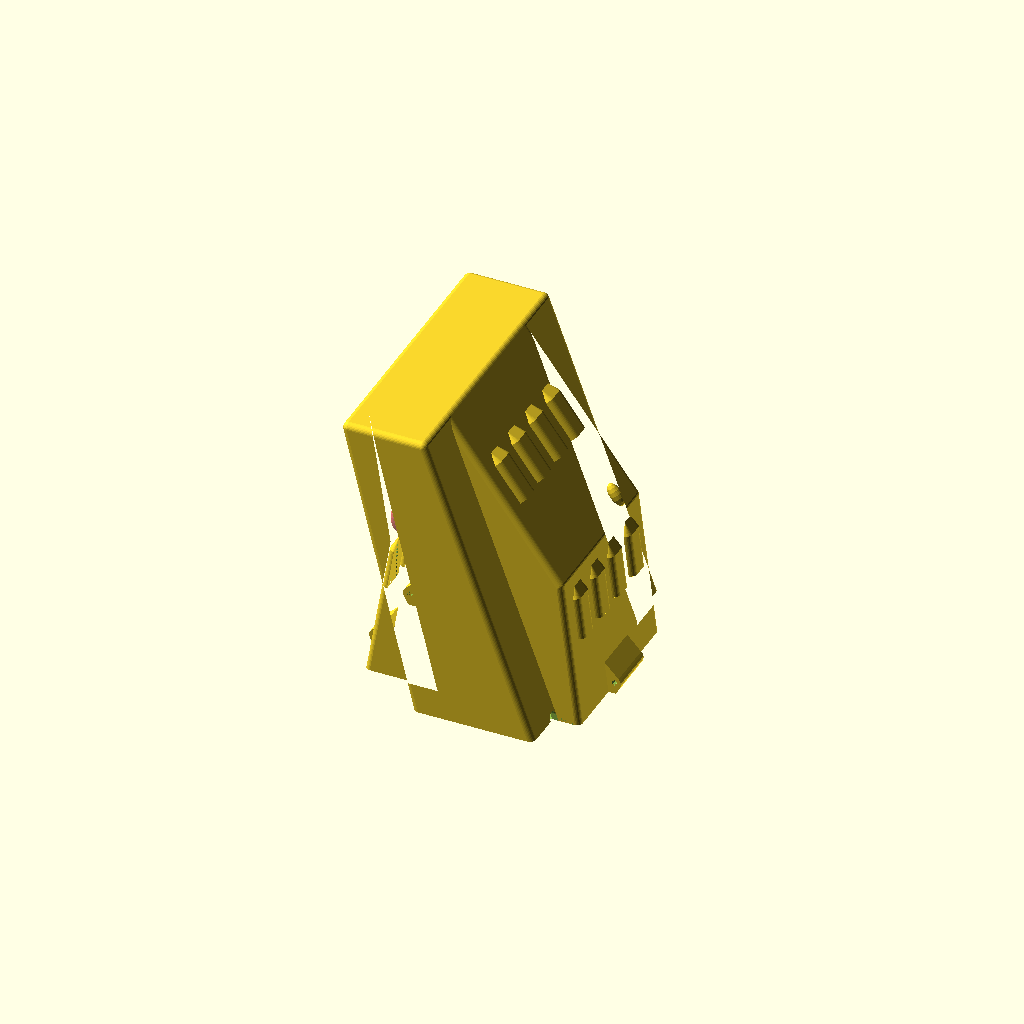
Cell 1: the model at its default parameters.
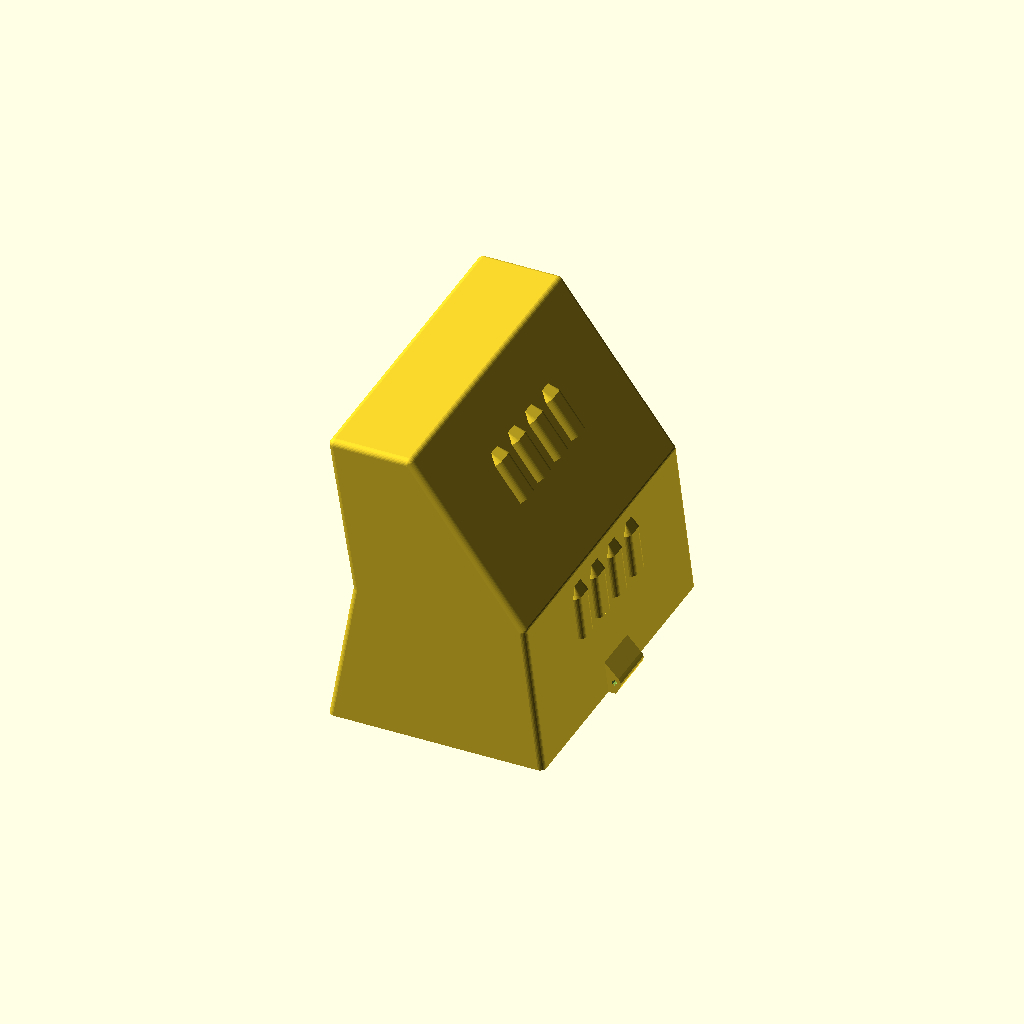
Cell 2 — width1 set to 260, the other parameters unchanged.
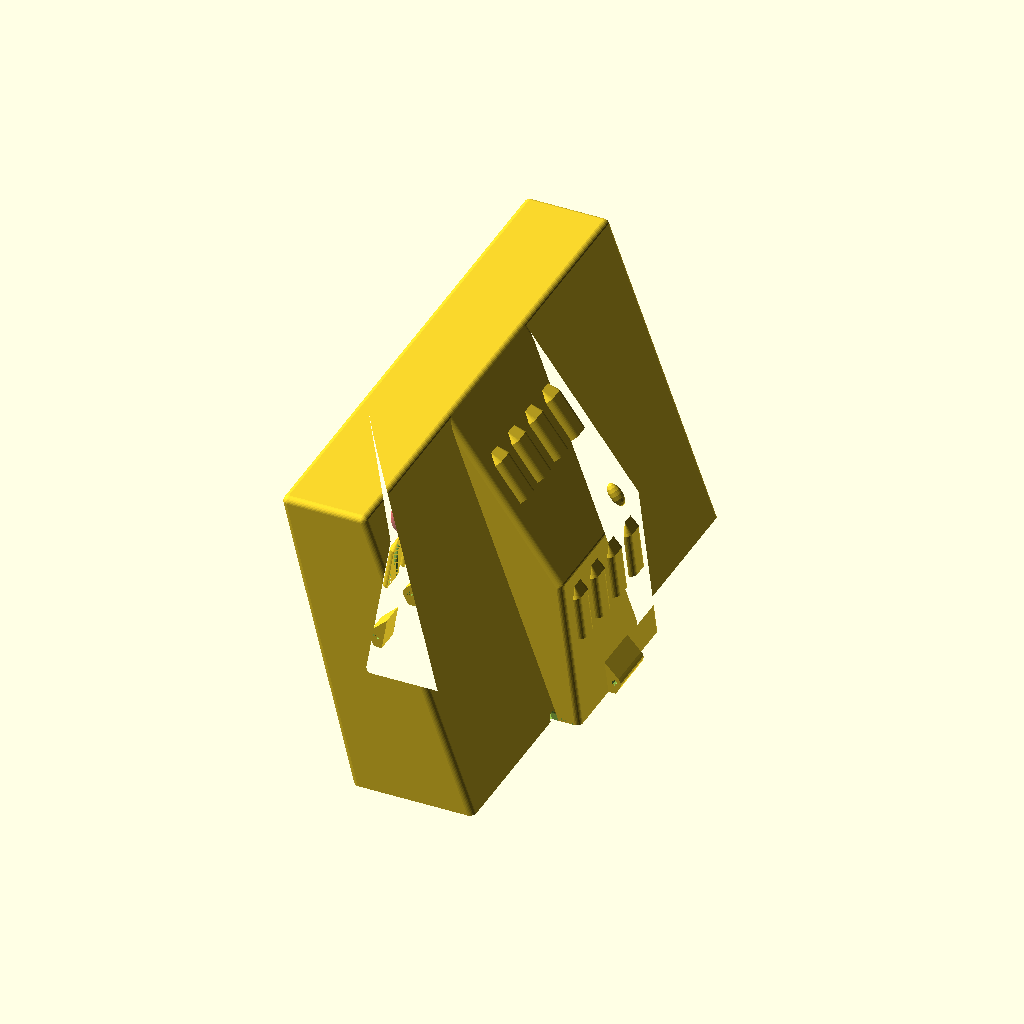
Cell 3: width2 = 424 (everything else at default).
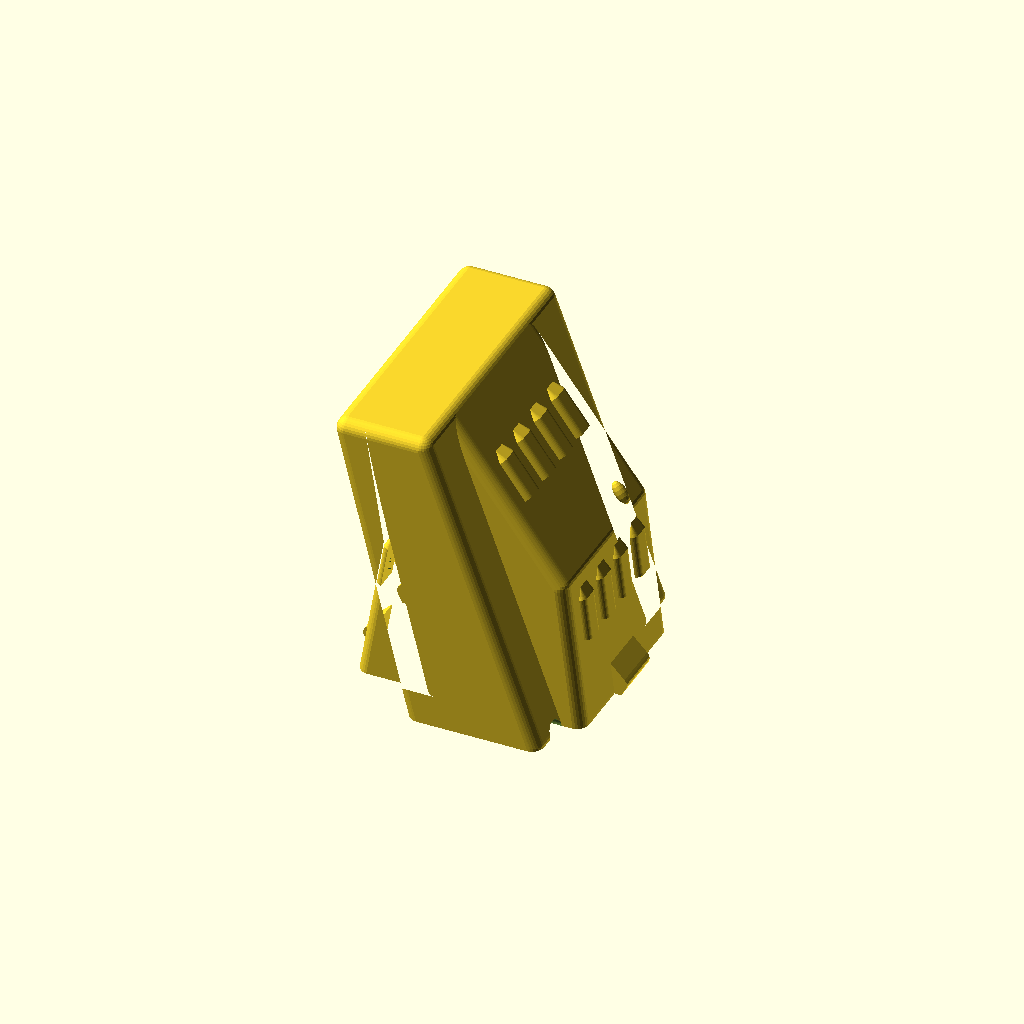
Cell 4: minkR = 10 (everything else at default).
One fixed orthographic camera (rotation 55°, 0°, 25°; colour scheme Cornfield) for every cell.
Source of the model, 2504_Throttle_Cover/ThrottleCover.scad:


//include <0000_StdLibraries/vendor/BOSL2/screws.scad>
//include <0000_StdLibraries/vendor/BOSL2/std.scad>

width1 = 130;
width2 = 212; //210;
thin = 0.001;

minkR = 5;

obj1 = [[0, 0, 0], thin, width1];
obj2 = [[20, 0, 120], thin, width1];
obj3 = [[0, 0, 245], thin, width1];
obj4 = [[60, 0, 245], thin, width1];
obj5 = [[153, 0, 120], thin, width1];
obj6 = [[168,0, 0], thin, width1];

obj7 = [[60, 0, 0], thin, width2];
obj8 = [[0, 0, 245], thin, width2];
obj9 = [[60, 0, 245], thin, width2];
obj10 = [[150, 0, 0], thin, width2];

shockCordBlockZ = 10;

module quickHull(objectList){
    hull(){
        for (o = objectList){
            translate(o[0]) cube(size = [o[1], o[2] ,o[1]],center = true);
        }
    }
}

module internalBlockout(){
    quickHull([obj1, obj2, obj5, obj6]);
    quickHull([obj2, obj3, obj4, obj5]);
    quickHull([obj7, obj8, obj9, obj10]);
}

module shockCordBlockout(){
    for(mod = [-1,1]){
        yOS = width1/2 + minkR;
        translate([0,mod * (yOS + 100), 0]) cube(size = [800,200,2 * (shockCordBlockZ - minkR)], center = true);
        translate([0,mod * (yOS + minkR), shockCordBlockZ - minkR]) rotate([0,90,0]) cylinder(r = minkR, h = 800, $fn = 60, center = true);
    }
}

module screwSlotBlank(screwBodyLen){
    screwBodyR = 6;
    screwHoleR = 2.7;
//    screwBodyLen = 40;

    difference(){
        hull(){
            translate([0,0,screwBodyR]) rotate([90,0,0]) cylinder(r = screwBodyR, h = screwBodyLen, center = true);
            translate([0,0,thin/2]) cube(size = [6 * screwBodyR, screwBodyLen, thin], center = true);
        }
        translate([0,0,screwBodyR]) rotate([90,0,0]) cylinder(r = screwHoleR, h = screwBodyLen, center = true);
    }
}

module screwSlot1(topObj, bottomObj, OS, screwBodyLen = 40){
    translate(bottomObj[0]) rotate([0,-atan((topObj[0][2] - bottomObj[0][2]) / (topObj[0][0] - bottomObj[0][0])),0]) translate([-OS,0,minkR - 0.5]) screwSlotBlank(screwBodyLen);
}

module screwSlot2(topObj, bottomObj, OS, screwBodyLen = 40){
    translate(bottomObj[0]) rotate([0,180-atan((topObj[0][2] - bottomObj[0][2]) / (topObj[0][0] - bottomObj[0][0])),0]) translate([-OS,0,(minkR - 0.5)]) screwSlotBlank(screwBodyLen);
}

module shockCordGrab(){
    yOS = 30;
    
    for(pm = [-1,1]){
        translate([0, pm * yOS, 0]) screwSlot1(obj2,obj1,-8,20);
    }
}

module breatherPos1(){
    blockR = 5;
    //total width of the blockout
    blockY = 20;
    blockZ = 35;
    
    //translate([minkR / 2, 0,0]) cube(size = [minkR, blockY, blockZ], center = true);
    
    hull() difference(){
        union(){
            for(yOS = [-blockY/2 + minkR, blockY/2 - minkR]){
                translate([0,yOS,0]) cylinder(r = blockR, h = blockZ, $fn = 30, center = true);
            }
            translate([0,0,blockR]) cube(size = [0.01, blockY - 2 * blockR, blockZ], center = true);
        }
        translate([-500,0,0]) cube(size = 1000, center = true);
    }   
}

module breatherBlank(blockR = 5,zAdj = 0,neg = false){
    
    maxBridge = 5;
    overhangAngle = 40;
    
    difference(){
        minkowski(){
            translate([0,0,zAdj/2]) cube(size = [0.01, breatherBlockY, breatherBlockZ - zAdj], center = true);
            difference(){
                cylinder(r1 = blockR, r2 = 0, h = 2 * blockR, $fn = 30);
                translate([-500,0,0]) cube(size = 1000, center = true);
            }
        }
        if(neg == true){
            for(pm = [-1,1]){
                translate([0,0,-breatherBlockZ/2 + zAdj]) rotate([-pm * overhangAngle,0,0]) translate([0,pm * (50 + maxBridge/2),0]) cube(size = 100, center = true);
            }
        }
    }
}

breatherBlockY = 10;
breatherBlockZ = 35;
breatherROut = 5;
breatherRIn = 3;

module breatherPos(type = "breather"){
    if(type == "breather"){
        difference(){
            breatherBlank(breatherROut);
            breatherBlank(breatherRIn);
        }
    }
    if(type == "connectorBulkInside"){
        translate([-5,0,0]) scale([1,1,2]) sphere(r = 5, $fn = 18);
    }
    if(type == "connectorBulkOutside"){
        translate([-10,0,0]) scale([1,1,2]) sphere(r = 5, $fn = 18);
    }
}

module breatherNeg(type = "breather"){
    if(type == "breather"){
        hull(){
            breatherBlank(breatherRIn,7,true);
            translate([-10,0,0]) breatherBlank(breatherRIn,7,true);
        }
    }
}

module breatherPos1(topObj, bottomObj, OS, type = "breather"){
    translate(bottomObj[0]) rotate([0,-atan((topObj[0][2] - bottomObj[0][2]) / (topObj[0][0] - bottomObj[0][0])),0]) translate([-OS,0,minkR - 0.5]) rotate([0,-90,0]) breatherPos(type);
}
module breatherNeg1(topObj, bottomObj, OS, type = "breather"){
    translate(bottomObj[0]) rotate([0,-atan((topObj[0][2] - bottomObj[0][2]) / (topObj[0][0] - bottomObj[0][0])),0]) translate([-OS,0,minkR - 0.5]) rotate([0,-90,0]) breatherNeg(type);
}       

module breatherPos2(topObj, bottomObj, OS, type = "breather"){
    translate(bottomObj[0]) rotate([0,180-atan((topObj[0][2] - bottomObj[0][2]) / (topObj[0][0] - bottomObj[0][0])),0]) translate([-OS,0,(minkR - 0.5)]) rotate([0,90,0]) rotate([0,0,180]) breatherPos(type);
}

module breatherNeg2(topObj, bottomObj, OS, type = "breather"){
    translate(bottomObj[0]) rotate([0,180-atan((topObj[0][2] - bottomObj[0][2]) / (topObj[0][0] - bottomObj[0][0])),0]) translate([-OS,0,(minkR - 0.5)]) rotate([0,90,0]) rotate([0,0,180]) breatherNeg(type);
}

module breatherPos3(topObj, bottomObj, OS, type = "breather"){
    translate(bottomObj[0]) rotate([0,-atan((topObj[0][2] - bottomObj[0][2]) / (topObj[0][0] - bottomObj[0][0])),0]) translate([-OS,0,minkR - 0.5]) rotate([180,-90,0]) breatherPos(type);
}
module breatherNeg3(topObj, bottomObj, OS, type = "breather"){
    translate(bottomObj[0]) rotate([0,-atan((topObj[0][2] - bottomObj[0][2]) / (topObj[0][0] - bottomObj[0][0])),0]) translate([-OS,0,minkR - 0.5]) rotate([180,-90,0]) breatherNeg(type);
}   

breatherYOS = [-45,-15,15,45];

breather1aYOS = breatherYOS;
breather1aZOS = [85];            

breather1bYOS = breatherYOS;
breather1bZOS = [85]; 

breather2aYOS = breatherYOS;
breather2aZOS = [-65]; 

breather3aYOS = breatherYOS;
breather3aZOS = [-85]; 


connectorBulk1aYOS = [-50,0,50];
connectorBulk1aZOS = [10];   

connectorBulk2aYOS = [-50,0,50];
connectorBulk2aZOS = [10]; 

module breatherTest(){
    breatherNeg();
    breatherPos();
}

//breatherTest();

module build(){
    difference(){
        minkowski(){
            internalBlockout();
            sphere(r = minkR,$fn = 30);
        }
        translate([0,0,-20]) cube(size = [800,800,40], center = true);
        internalBlockout();
        shockCordBlockout();
        
        //Breather Pos -- Hang on!!
//        #breatherPos2(obj3,obj2,-35);
        
        for(yOS = breather1aYOS){
            for(zOS = breather1aZOS){
                translate([0,yOS,0]) breatherNeg1(obj5,obj6,zOS);
            }
        }

        for(yOS = breather1bYOS){
            for(zOS = breather1bZOS){
                translate([0,yOS,0]) breatherNeg1(obj4,obj5,zOS);
            }
        }
        
        for(yOS = breather2aYOS){
            for(zOS = breather2aZOS){
                translate([0,yOS,0]) breatherNeg2(obj3,obj2,zOS);
            }
        }
        for(yOS = breather3aYOS){
            for(zOS = breather3aZOS){
                translate([0,yOS,0]) breatherNeg3(obj2,obj1,zOS);
            }
        }
    }
    
    for(yOS = breather1aYOS){
        for(zOS = breather1aZOS){
            translate([0,yOS,0]) breatherPos1(obj5,obj6,zOS);
        }
    }
    
    for(yOS = breather1bYOS){
        for(zOS = breather1bZOS){
            translate([0,yOS,0]) breatherPos1(obj4,obj5,zOS);
        }
    }

    for(yOS = breather2aYOS){
        for(zOS = breather2aZOS){
            translate([0,yOS,0]) breatherPos2(obj3,obj2,zOS);
        }
    }
    for(yOS = breather3aYOS){
        for(zOS = breather3aZOS){
            translate([0,yOS,0]) breatherPos3(obj2,obj1,zOS);
        }
    } 
    
    for(yOS = connectorBulk1aYOS){
        for(zOS = connectorBulk1aZOS){
            translate([0,yOS,0]) breatherPos1(obj4,obj5,zOS,"connectorBulkInside");
        }
    }
    #for(yOS = connectorBulk2aYOS){
        for(zOS = connectorBulk2aZOS){
            translate([0,yOS,0]) breatherPos3(obj3,obj2,zOS,"connectorBulkOutside");
        }
    }
    
    
    
    difference(){
        union(){
            screwSlot1(obj5,obj6,8); //Front Shock-cord loop
            shockCordGrab(); //Back Shock Cord loop
        }
        translate([0,0,-400]) cube(size = 800, center = true);
    }


    //screwSlot1(obj5,obj6,60);
    //screwSlot1(obj4,obj5,35);
    //screwSlot1(obj4,obj5,110);
    //screwSlot2(obj3,obj2,-35);
    //screwSlot2(obj3,obj2,-95);
    //screwSlot1(obj2,obj1,-55);
    
}


module partBuild1(){
    slice = -15;
    difference(){
        build();
        translate([0,400 + slice,0]) cube(size = 800, center = true);   
        translate([0,0,380]) cube(size = [800,800,400], center = true);
    }
}

module partBuild2(){
    slice = -15;
    difference(){
        build();
        translate([0,- (400 + slice),0]) cube(size = 800, center = true);   
        translate([0,0,380]) cube(size = [800,800,400], center = true);
    }
}

module partBuild3(){
    slice = -15;
    difference(){
        build();
        translate([0,400 + slice,0]) cube(size = 800, center = true);   
        //#translate([0,0,380]) cube(size = [800,800,400], center = true);
        translate([0,0,-20]) cube(size = [800,800,400], center = true);
    }
}

build();

//partBuild1();
//partBuild2();
//rotate([0,180,0]) partBuild3();
Customizer parameters (derived from the source; name, type, default, range or options):
width1: number, default 130
width2: number, default 212
thin: number, default 0.001
minkR: number, default 5
shockCordBlockZ: number, default 10
